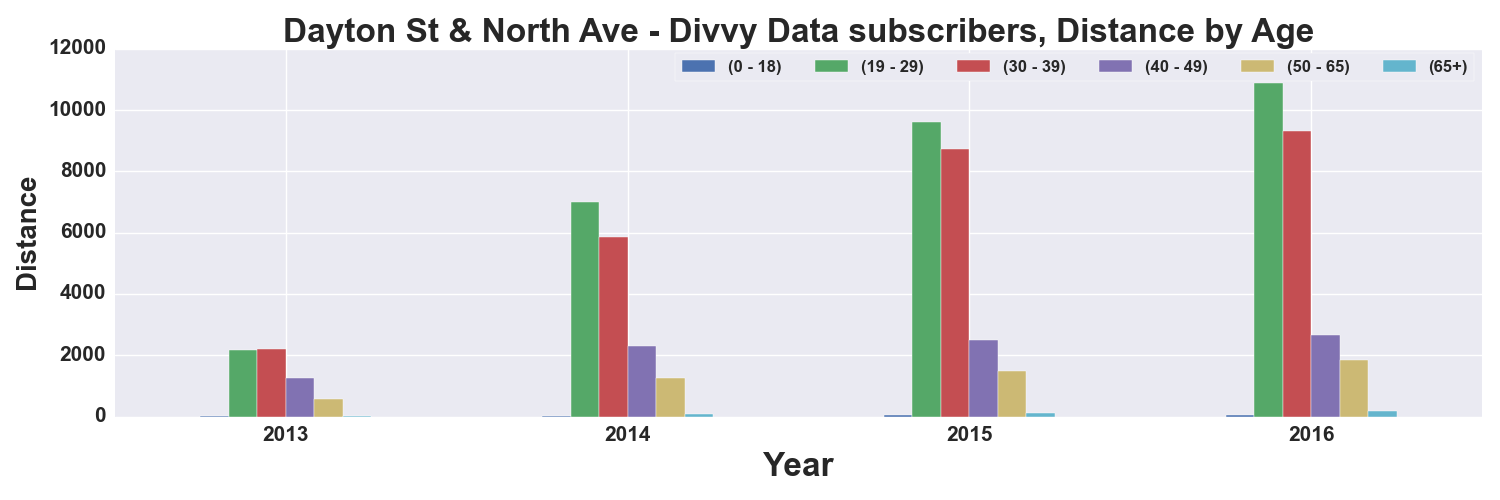

The table this chart was drawn from, first rows:
, START TIME YEAR, DISTANCE_Miles, DISTANCE_Miles, DISTANCE_Miles, DISTANCE_Miles, DISTANCE_Miles, DISTANCE_Miles
AGE_GROUP, , 0 - 18, 19 - 29, 30 - 39, 40 - 49, 50 - 65, 65+
0, 2013, 26.54, 2188, 2214, 1269, 557.4, 10.5
1, 2014, 21.42, 6988, 5865, 2314, 1256, 75.94
2, 2015, 45.83, 9595, 8721, 2494, 1483, 116.3
3, 2016, 51.18, 10867, 9325, 2652, 1857, 173.3
